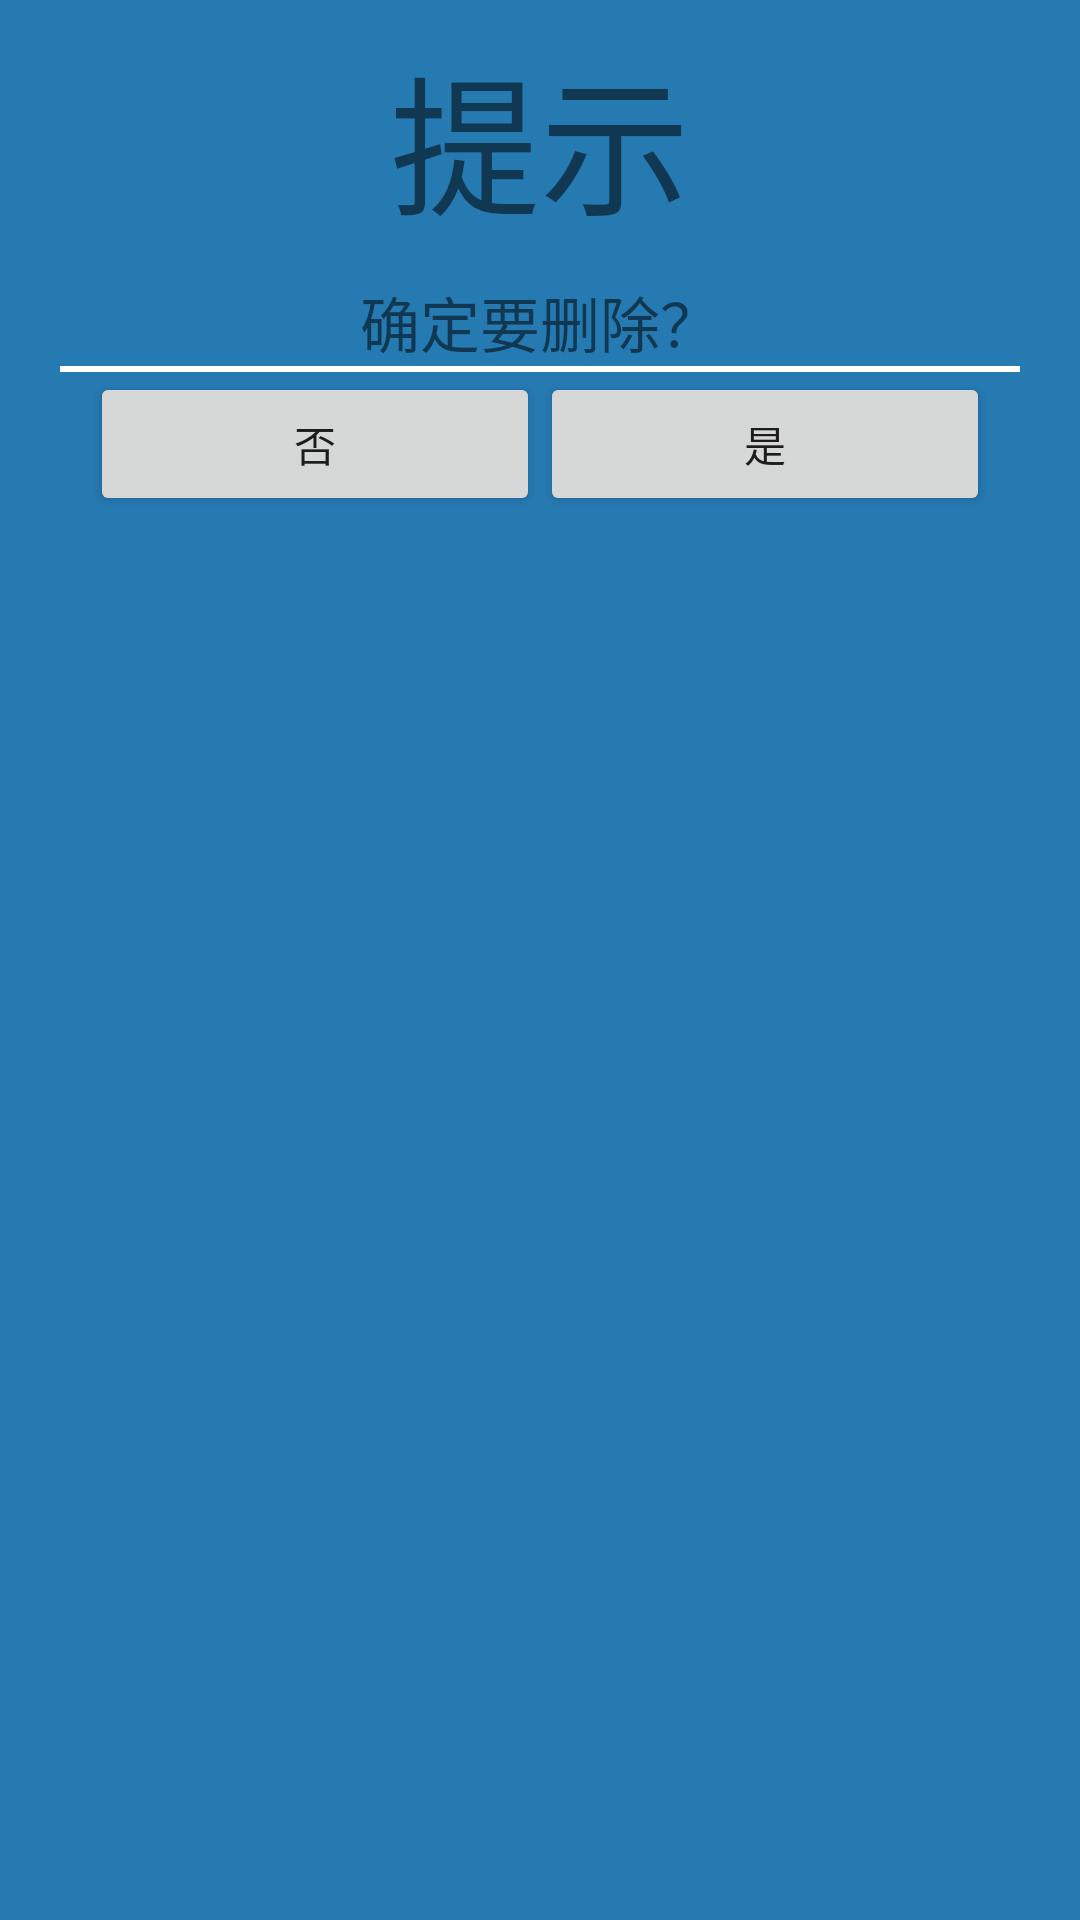

Layout XML and referenced resources for this Android screen:
<!-- AndroidManifest.xml: application theme AppTheme -->
<!-- res/layout/my_dialog.xml -->
<?xml version="1.0" encoding="utf-8"?>
<LinearLayout xmlns:android="http://schemas.android.com/apk/res/android"
   android:orientation="vertical"
    android:layout_width="match_parent"
    android:layout_height="wrap_content"
    android:layout_gravity="center_horizontal"
    android:background="#267ab2"
    android:paddingLeft="20dp"
    android:paddingRight="20dp">

    <TextView
        android:id="@+id/textView"
        android:layout_width="wrap_content"
        android:layout_height="wrap_content"
        android:text="提示"
        android:textSize="50sp"
        android:layout_gravity="center_horizontal"
        android:paddingTop="10dp"
        android:paddingBottom="10dp"/>
    <TextView
        android:layout_width="wrap_content"
        android:layout_height="wrap_content"
        android:text="确定要删除？"
        android:textSize="20sp"
        android:layout_gravity="center_horizontal"/>
    <View
        android:layout_width="match_parent"
        android:layout_height="2dp"
        android:background="#fff"
        />

    <LinearLayout
        android:layout_width="wrap_content"
        android:layout_height="wrap_content"
        android:orientation="horizontal"
        android:layout_gravity="center_horizontal">

        <Button
            android:id="@+id/bt_fou"
            android:layout_width="150dp"
            android:layout_height="match_parent"
            android:text="否"
            android:paddingTop="10dp"/>
        <Button
            android:id="@+id/bt_shi"
            android:layout_width="150dp"
            android:layout_height="match_parent"
            android:text="是"
            android:paddingTop="10dp"/>

    </LinearLayout>
</LinearLayout>
<!-- resources referenced by this layout -->
<resources>
  <style name="AppTheme" parent="Theme.AppCompat.Light.DarkActionBar">
          
          <item name="colorPrimary">@color/colorPrimary</item>
          <item name="colorPrimaryDark">@color/colorPrimaryDark</item>
          <item name="colorAccent">@color/colorAccent</item>
      </style>
  <!-- not gathered from this repository: default colours our renderer supplied (Android Studio template values) -->
  <color name="colorPrimary">#FF6200EE</color>
  <color name="colorPrimaryDark">#FF3700B3</color>
  <color name="colorAccent">#FF03DAC5</color>
</resources>
